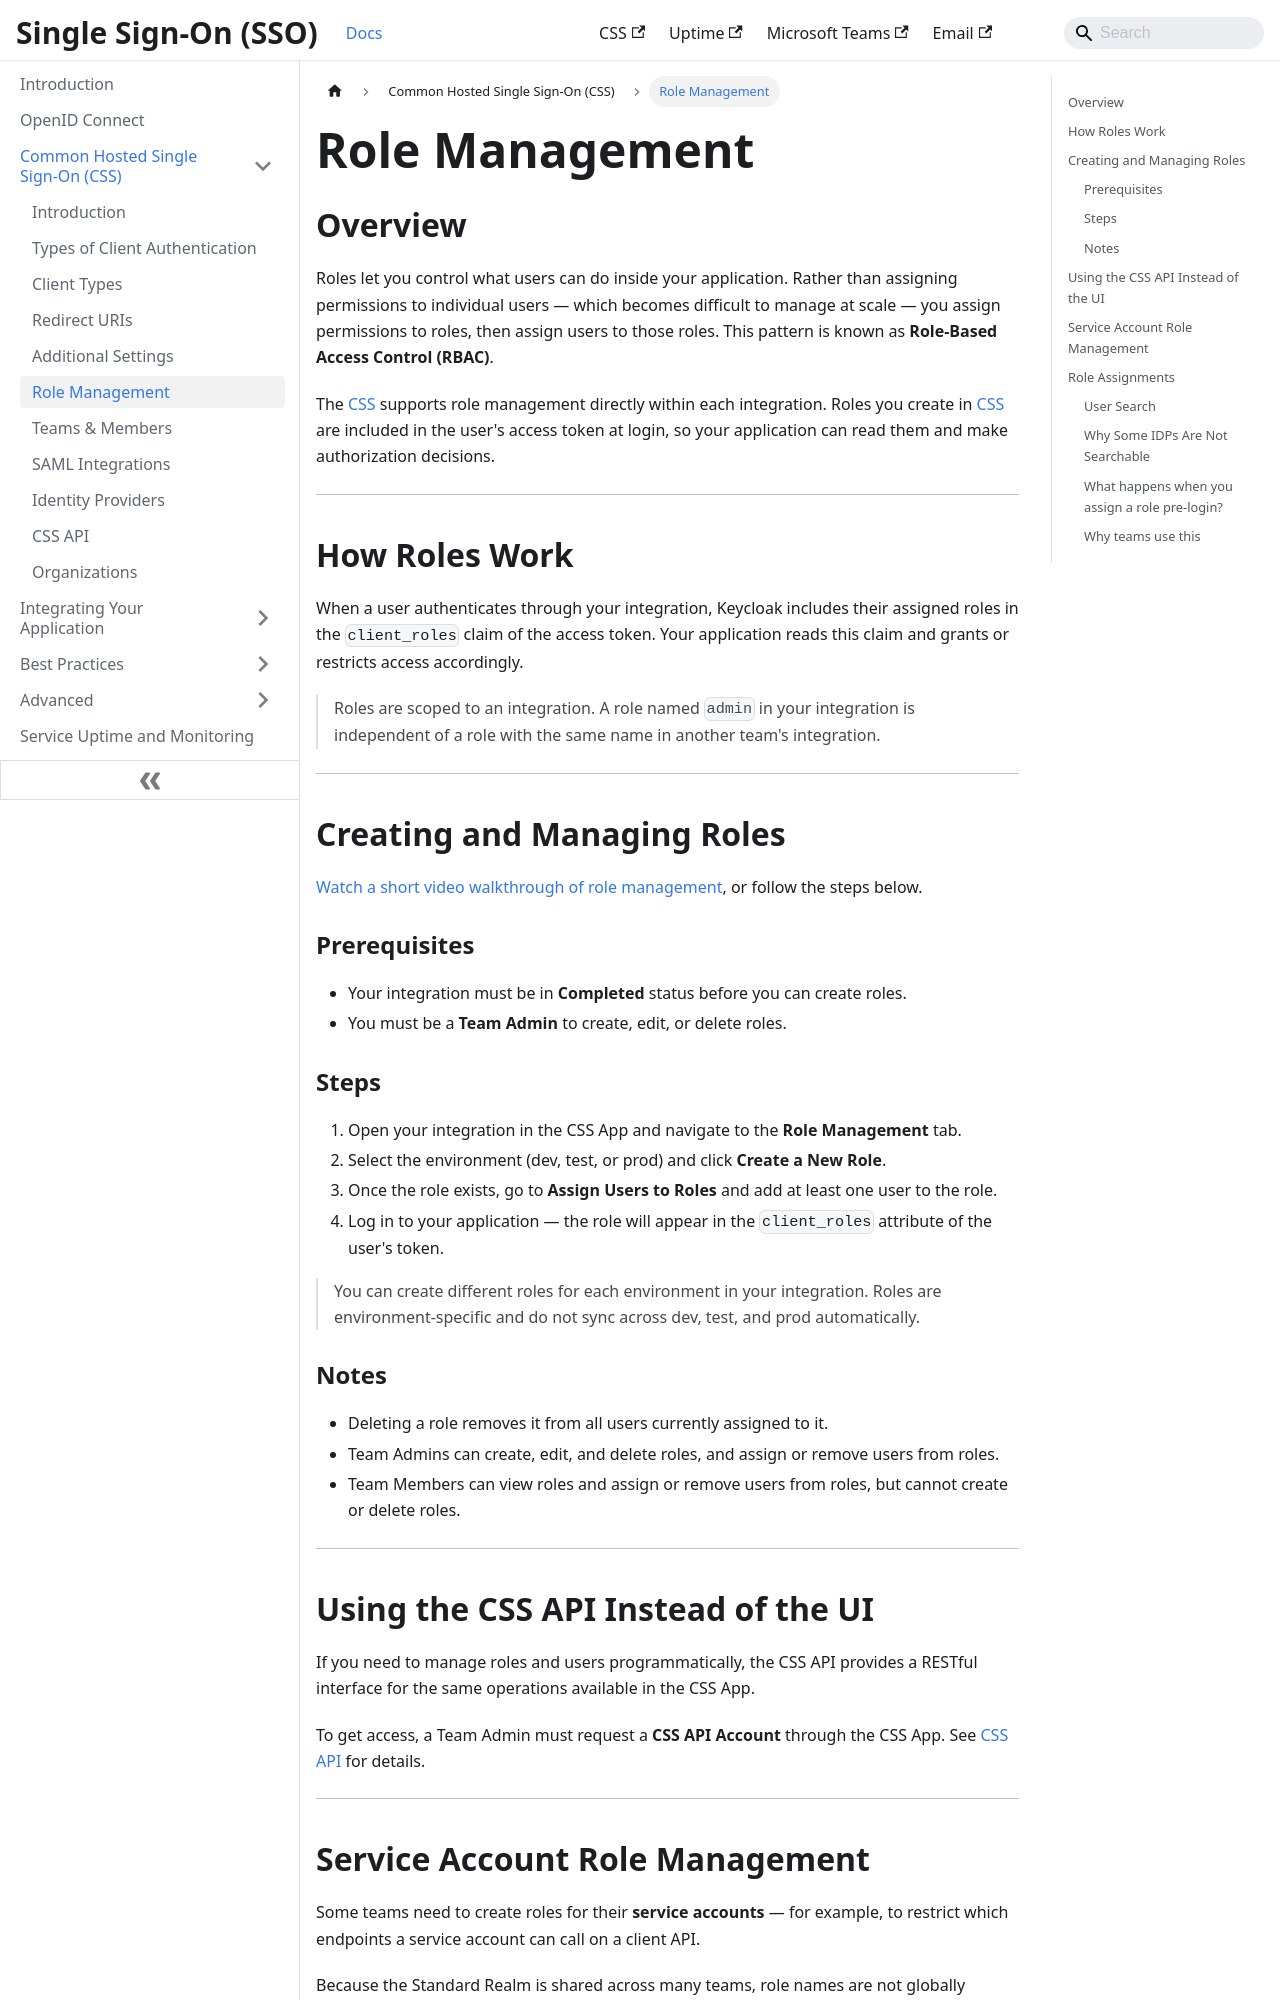

repository: bcgov/sso-docs · page: css-application/roles.html · generator: docusaurus

---
sidebar_position: 6
description: Learn how to manage roles and role-based access control in the CSS App
tags:
  - roles
  - css-api
---

# Role Management

## Overview

Roles let you control what users can do inside your application. Rather than assigning permissions to individual users — which becomes difficult to manage at scale — you assign permissions to roles, then assign users to those roles. This pattern is known as **Role-Based Access Control (RBAC)**.

The [CSS](https://sso-requests.apps.gold.devops.gov.bc.ca/) supports role management directly within each integration. Roles you create in [CSS](https://sso-requests.apps.gold.devops.gov.bc.ca/) are included in the user's access token at login, so your application can read them and make authorization decisions.

---

## How Roles Work

When a user authenticates through your integration, Keycloak includes their assigned roles in the `client_roles` claim of the access token. Your application reads this claim and grants or restricts access accordingly.

> Roles are scoped to an integration. A role named `admin` in your integration is independent of a role with the same name in another team's integration.

---

## Creating and Managing Roles

[Watch a short video walkthrough of role management](https://github.com/bcgov/sso-keycloak/assets/56739669/435f502a-aed8-49de-9ff7-f64dd4a38ff0), or follow the steps below.

### Prerequisites

- Your integration must be in **Completed** status before you can create roles.
- You must be a **Team Admin** to create, edit, or delete roles.

### Steps

1. Open your integration in the CSS App and navigate to the **Role Management** tab.
2. Select the environment (dev, test, or prod) and click **Create a New Role**.
3. Once the role exists, go to **Assign Users to Roles** and add at least one user to the role.
4. Log in to your application — the role will appear in the `client_roles` attribute of the user's token.

> You can create different roles for each environment in your integration. Roles are environment-specific and do not sync across dev, test, and prod automatically.

### Notes

- Deleting a role removes it from all users currently assigned to it.
- Team Admins can create, edit, and delete roles, and assign or remove users from roles.
- Team Members can view roles and assign or remove users from roles, but cannot create or delete roles.

---

## Using the CSS API Instead of the UI

If you need to manage roles and users programmatically, the CSS API provides a RESTful interface for the same operations available in the CSS App.

To get access, a Team Admin must request a **CSS API Account** through the CSS App. See [CSS API](./css-app-api.md) for details.

---
